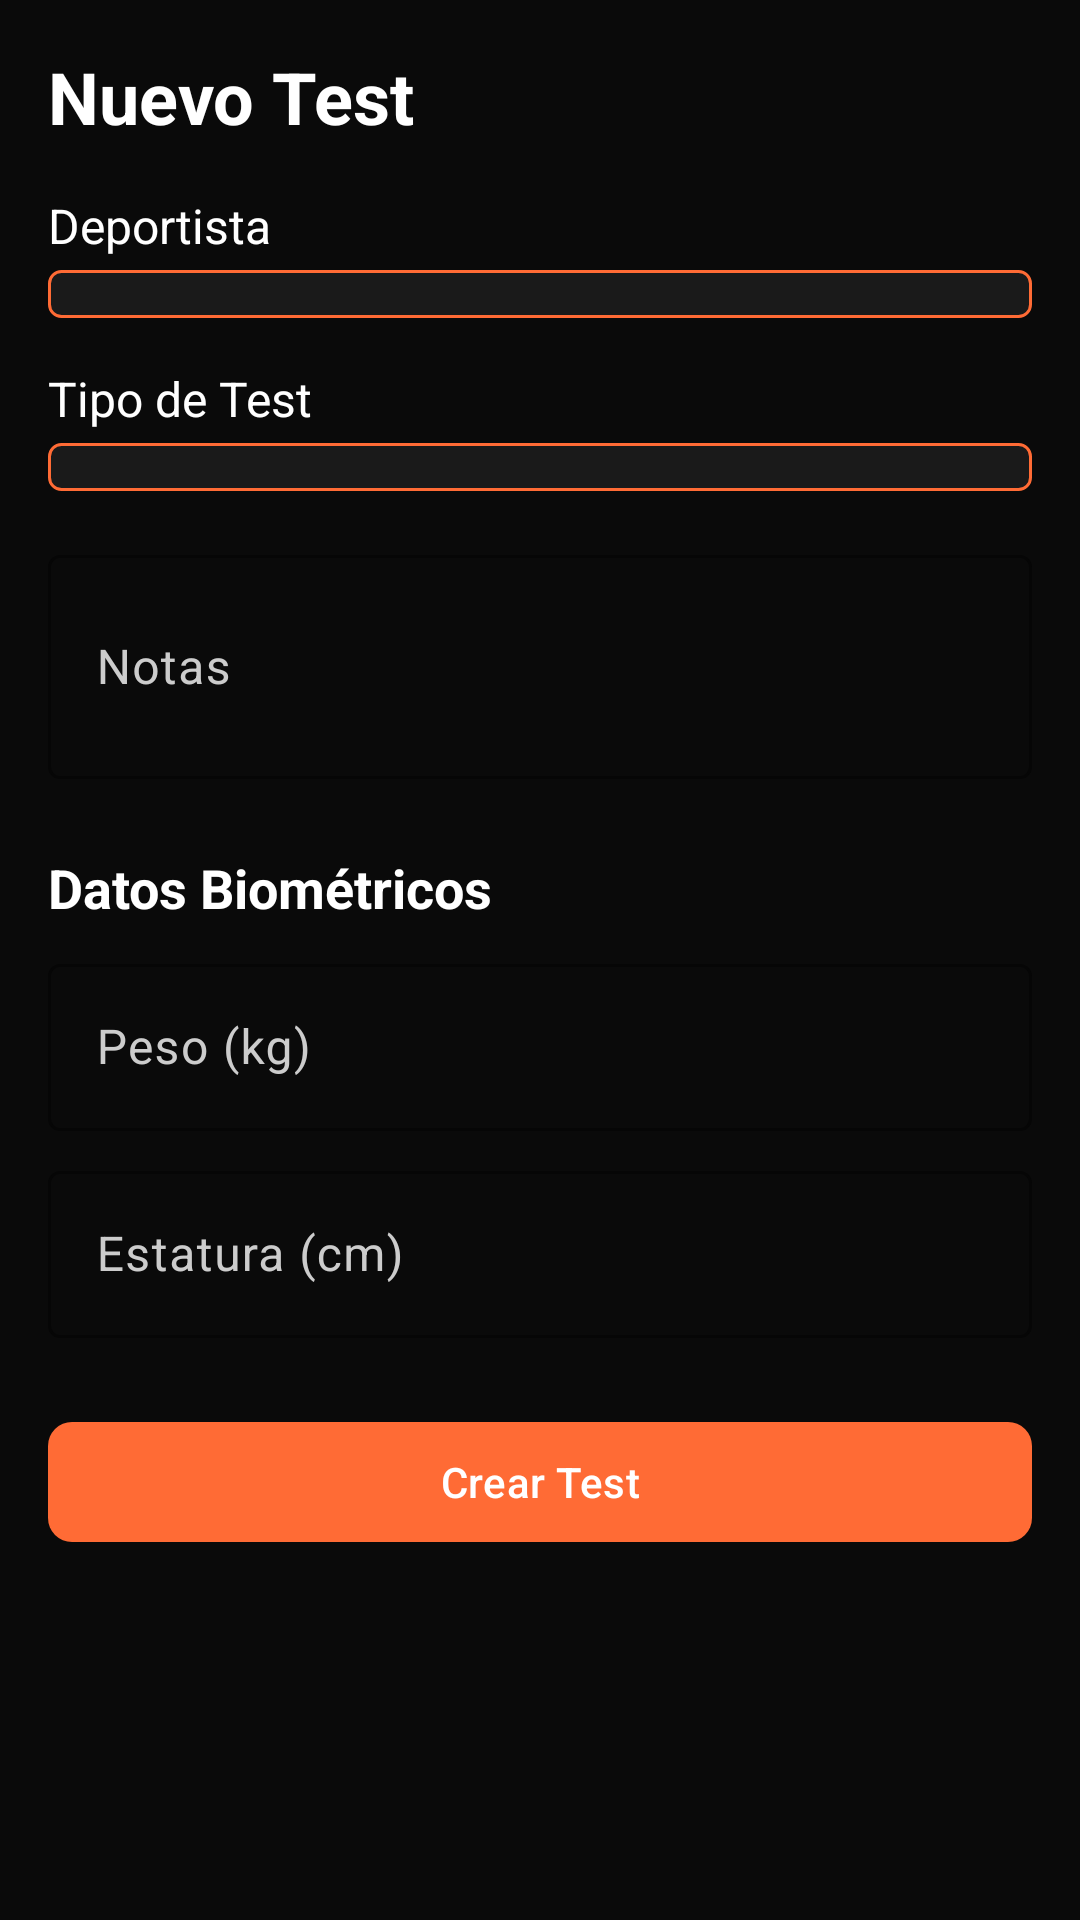

Produce the Android XML layout that renders to this screen, including the resource entries it uses.
<!-- AndroidManifest.xml: application theme Theme.Proyecto_hiper_reset -->
<!-- res/layout/fragment_test_create.xml -->
<?xml version="1.0" encoding="utf-8"?>
<ScrollView xmlns:android="http://schemas.android.com/apk/res/android"
    xmlns:app="http://schemas.android.com/apk/res-auto"
    android:layout_width="match_parent"
    android:layout_height="match_parent"
    android:background="@color/hyper_background">

    <LinearLayout
        android:layout_width="match_parent"
        android:layout_height="wrap_content"
        android:orientation="vertical"
        android:padding="16dp">

        
        <TextView
            android:id="@+id/tvTitle"
            android:layout_width="wrap_content"
            android:layout_height="wrap_content"
            android:text="@string/test_create_title"
            android:textColor="@color/hyper_on_primary"
            android:textSize="24sp"
            android:textStyle="bold" />

        
        <TextView
            android:layout_width="wrap_content"
            android:layout_height="wrap_content"
            android:layout_marginTop="16dp"
            android:text="@string/test_create_deportista"
            android:textColor="@color/hyper_on_primary"
            android:textSize="16sp" />

        <Spinner
            android:id="@+id/spinnerDeportista"
            android:layout_width="match_parent"
            android:layout_height="wrap_content"
            android:layout_marginTop="4dp"
            android:background="@drawable/spinner_background"
            android:padding="8dp"
            android:textColor="@color/hyper_on_primary" />

        
        <TextView
            android:layout_width="wrap_content"
            android:layout_height="wrap_content"
            android:layout_marginTop="16dp"
            android:text="@string/test_create_tipo"
            android:textColor="@color/hyper_on_primary"
            android:textSize="16sp" />

        <Spinner
            android:id="@+id/spinnerTipoTest"
            android:layout_width="match_parent"
            android:layout_height="wrap_content"
            android:layout_marginTop="4dp"
            android:background="@drawable/spinner_background"
            android:padding="8dp"
            android:textColor="@color/hyper_on_primary" />

        
        <com.google.android.material.textfield.TextInputLayout
            android:id="@+id/notasLayout"
            android:layout_width="match_parent"
            android:layout_height="wrap_content"
            android:layout_marginTop="16dp"
            android:hint="@string/test_create_notas"
            app:layout_behavior="com.google.android.material.textfield.OutlinedBox"
            app:boxStrokeColor="@color/hyper_accent">

            <com.google.android.material.textfield.TextInputEditText
                android:id="@+id/etNotas"
                android:layout_width="match_parent"
                android:layout_height="wrap_content"
                android:inputType="textMultiLine"
                android:minLines="2"
                android:textColor="@color/hyper_on_primary" />
        </com.google.android.material.textfield.TextInputLayout>

        
        <TextView
            android:layout_width="wrap_content"
            android:layout_height="wrap_content"
            android:layout_marginTop="24dp"
            android:text="@string/test_create_biometrics"
            android:textColor="@color/hyper_on_primary"
            android:textSize="18sp"
            android:textStyle="bold" />

        <com.google.android.material.textfield.TextInputLayout
            android:id="@+id/pesoLayout"
            android:layout_width="match_parent"
            android:layout_height="wrap_content"
            android:layout_marginTop="8dp"
            android:hint="@string/test_create_peso"
            app:layout_behavior="com.google.android.material.textfield.OutlinedBox"
            app:boxStrokeColor="@color/hyper_accent">

            <com.google.android.material.textfield.TextInputEditText
                android:id="@+id/etPeso"
                android:layout_width="match_parent"
                android:layout_height="wrap_content"
                android:inputType="numberDecimal"
                android:textColor="@color/hyper_on_primary" />
        </com.google.android.material.textfield.TextInputLayout>

        <com.google.android.material.textfield.TextInputLayout
            android:id="@+id/estaturaLayout"
            android:layout_width="match_parent"
            android:layout_height="wrap_content"
            android:layout_marginTop="8dp"
            android:hint="@string/test_create_estatura"
            app:layout_behavior="com.google.android.material.textfield.OutlinedBox"
            app:boxStrokeColor="@color/hyper_accent">

            <com.google.android.material.textfield.TextInputEditText
                android:id="@+id/etEstatura"
                android:layout_width="match_parent"
                android:layout_height="wrap_content"
                android:inputType="numberDecimal"
                android:textColor="@color/hyper_on_primary" />
        </com.google.android.material.textfield.TextInputLayout>

        
        <com.google.android.material.button.MaterialButton
            android:id="@+id/btnCreateTest"
            android:layout_width="match_parent"
            android:layout_height="wrap_content"
            android:layout_marginTop="24dp"
            android:text="@string/test_create_button"
            app:backgroundTint="@color/hyper_accent"
            app:cornerRadius="8dp" />

    </LinearLayout>
</ScrollView>
<!-- resources referenced by this layout -->
<resources>
  <color name="hyper_accent">#FFFF6B35</color>
  <color name="hyper_background">#FF0A0A0A</color>
  <color name="hyper_on_primary">#FFFFFFFF</color>
  <!-- drawable spinner_background (drawable) -->
  <?xml version="1.0" encoding="utf-8"?>
  <shape xmlns:android="http://schemas.android.com/apk/res/android"
      android:shape="rectangle">
      <solid android:color="@color/hyper_surface" />
      <corners android:radius="4dp" />
      <stroke
          android:width="1dp"
          android:color="@color/hyper_accent" />
  </shape>
  <string name="test_create_biometrics">Datos Biométricos</string>
  <string name="test_create_button">Crear Test</string>
  <string name="test_create_deportista">Deportista</string>
  <string name="test_create_estatura">Estatura (cm)</string>
  <string name="test_create_notas">Notas</string>
  <string name="test_create_peso">Peso (kg)</string>
  <string name="test_create_tipo">Tipo de Test</string>
  <string name="test_create_title">Nuevo Test</string>
  <style name="Theme.Proyecto_hiper_reset" parent="Base.Theme.Proyecto_hiper_reset" />
  <color name="hyper_surface">#FF1A1A1A</color>
  <style name="Base.Theme.Proyecto_hiper_reset" parent="Theme.Material3.DayNight.NoActionBar">
          
          <item name="colorPrimary">@color/hyper_primary</item>
          <item name="colorOnPrimary">@color/hyper_on_primary</item>
          <item name="colorPrimaryContainer">@color/hyper_surface</item>
          <item name="colorSecondary">@color/hyper_accent</item>
          <item name="colorOnSecondary">@color/hyper_on_accent</item>
          <item name="colorSurface">@color/hyper_surface</item>
          <item name="colorOnSurface">@color/hyper_on_surface</item>
          <item name="colorError">@color/hyper_error</item>
          <item name="colorOnError">@color/hyper_on_primary</item>
  
          
          <item name="android:windowBackground">@color/hyper_background</item>
          <item name="android:statusBarColor">@color/hyper_background</item>
          <item name="android:navigationBarColor">@color/hyper_background</item>
  
          
          <item name="colorOutline">@color/hyper_accent</item>
          <item name="colorOnSurfaceVariant">#FFCCCCCC</item>
      </style>
  <color name="hyper_primary">#FFFF4500</color>
  <color name="hyper_on_accent">#FFFFFFFF</color>
  <color name="hyper_on_surface">#FFFFFFFF</color>
  <color name="hyper_error">#FFEF4444</color>
</resources>
